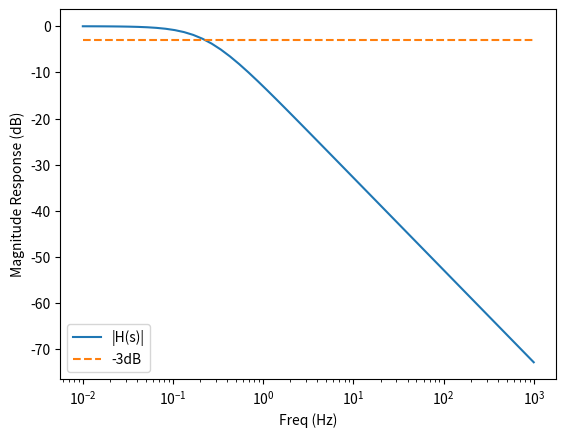
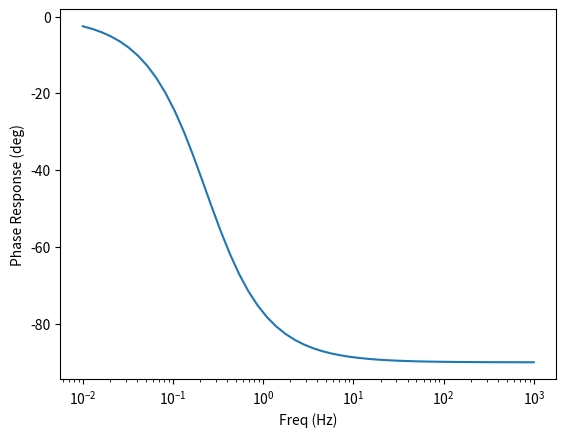
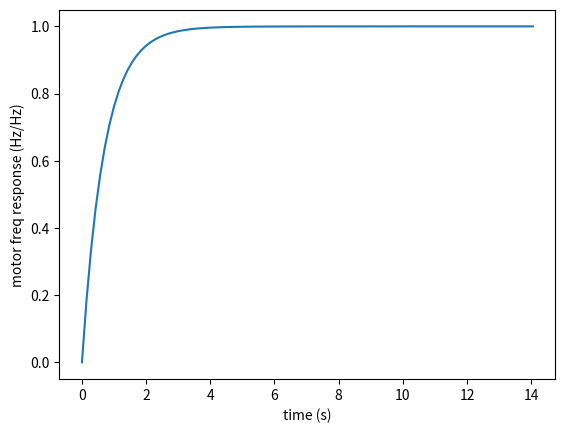

Source code (Python) for these figures, in order:
# -*- coding: utf-8 -*-
"""
Created on Wed Apr 10 16:44:50 2019

This script creates response plots for a motor + PI control transfer function
of motor speed, derived in notebook #5, pg 98-104

[redacted]
"""

import numpy as np
from scipy import signal
import matplotlib.pyplot as plt
from numpy import pi, sqrt, logspace

#assume some final speed in order to approximate damping
f_final = 50     #Hz
omega_final = 2*pi*f_final

K_T = 7.5e-3    #torque constant, N*m/A
J = 1.66e-5     #moment of inertia
K_D = 1.33e-8   #damping constant, N*m*s^2 (assuming damping torque = K_D*omega^2)
Gamma = K_D*omega_final #assuming linear damping, Gamma*omega

#from motor PID tuning. In firmware, these constants are defined with respect
#to motor frequency in Hz. Transfer function is given in terms of s [rad/s]
k_p = 0.02/(2*pi)      #A/Hz
k_i = 0.01/(2*pi)      #A/s*s =A

"""
motor transfer function
In general
H(s) = H_motor(s)*H_PI(s)/(1 + H_motor(s)*H_PI(s))

where H(s) is the transfer function between motor frequency Omega and reference
frequency Omega_ref:
Omega(s) = H(s)*Omega_ref(s)

and
H(s) = K_T*k_p/J*( (s + k_i/k_p) / (s^2 + s*(K_T*k_p + Gamma)/J + K_T*k_i/J) )
"""

tf_num = [K_T*k_p, K_T*k_i]
tf_den = [J, (K_T*k_p + 2*Gamma), K_T*k_i]

motor_tf = signal.TransferFunction(tf_num, tf_den)

f = logspace(-2,3)
omega = 2*pi*f

omega, mag, phase = signal.bode(motor_tf,omega)

plt.figure(1)
plt.semilogx(f, mag);   #Bode magnitude plot
mag_3db = -3*np.ones(len(f));
plt.semilogx(f, mag_3db,linestyle='dashed');
plt.ylabel('Magnitude Response (dB)')
plt.xlabel('Freq (Hz)')
plt.legend(('|H(s)|','-3dB'))

plt.figure(2)
plt.semilogx(f, phase); #Bode phase plot
plt.ylabel('Phase Response (deg)')
plt.xlabel('Freq (Hz)')


t1,y1 = signal.step(motor_tf) #t1 in seconds, y1 is normalized response

plt.figure(3)
plt.plot(t1,y1)
plt.xlabel('time (s)')
plt.ylabel('motor freq response (Hz/Hz)')

print("poles at: "+str(motor_tf.poles)+"rad/s")
print("zeros at: "+str(motor_tf.zeros)+"rad/s")